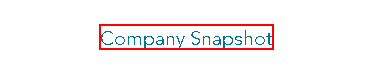
Task: Retrieving Company Number
Workflow: DnBStats

Step 1: click on the link in window '*, New Zealand | Competitors, Financials & Contacts - Dun & Bradstreet' (chrome.exe)

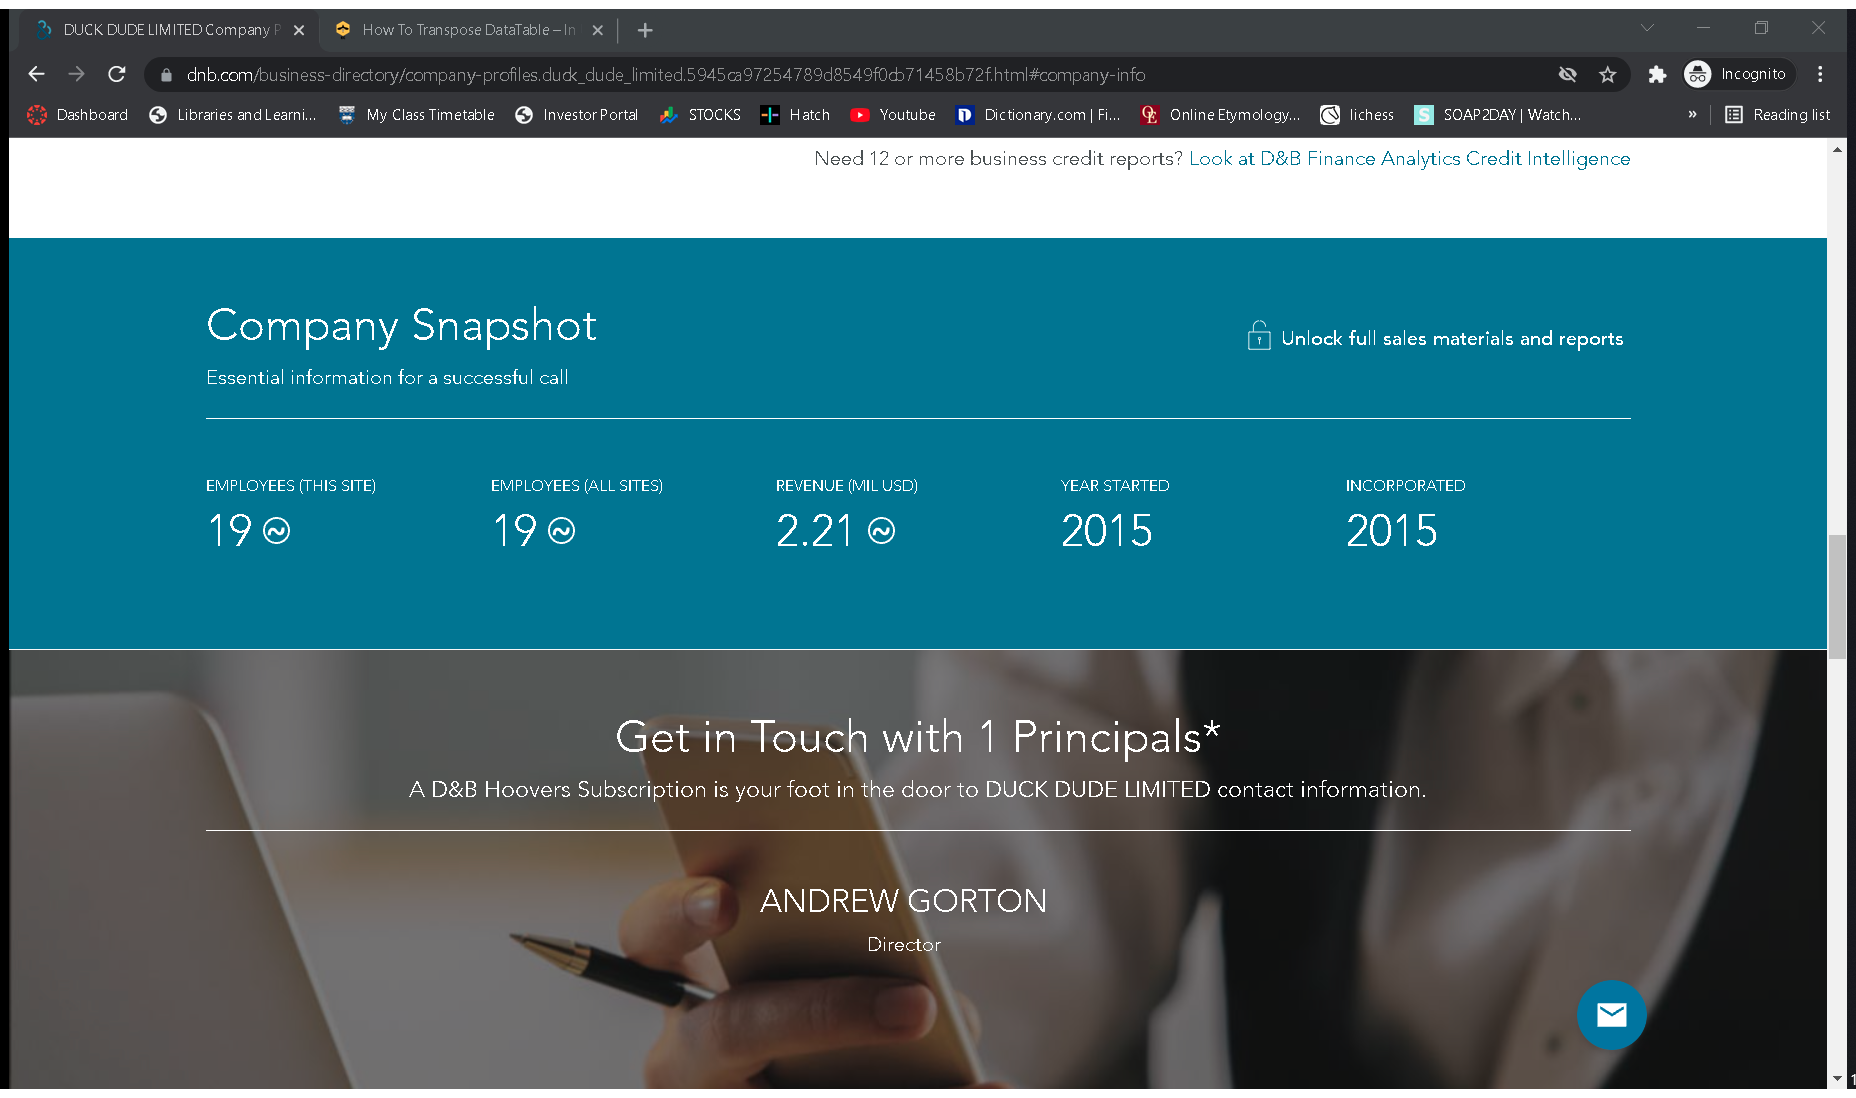
Step 2 [try]: Attach Browser in window '*, New Zealand | Competitors, Financials & Contacts - Dun & Bradstreet' (chrome.exe)

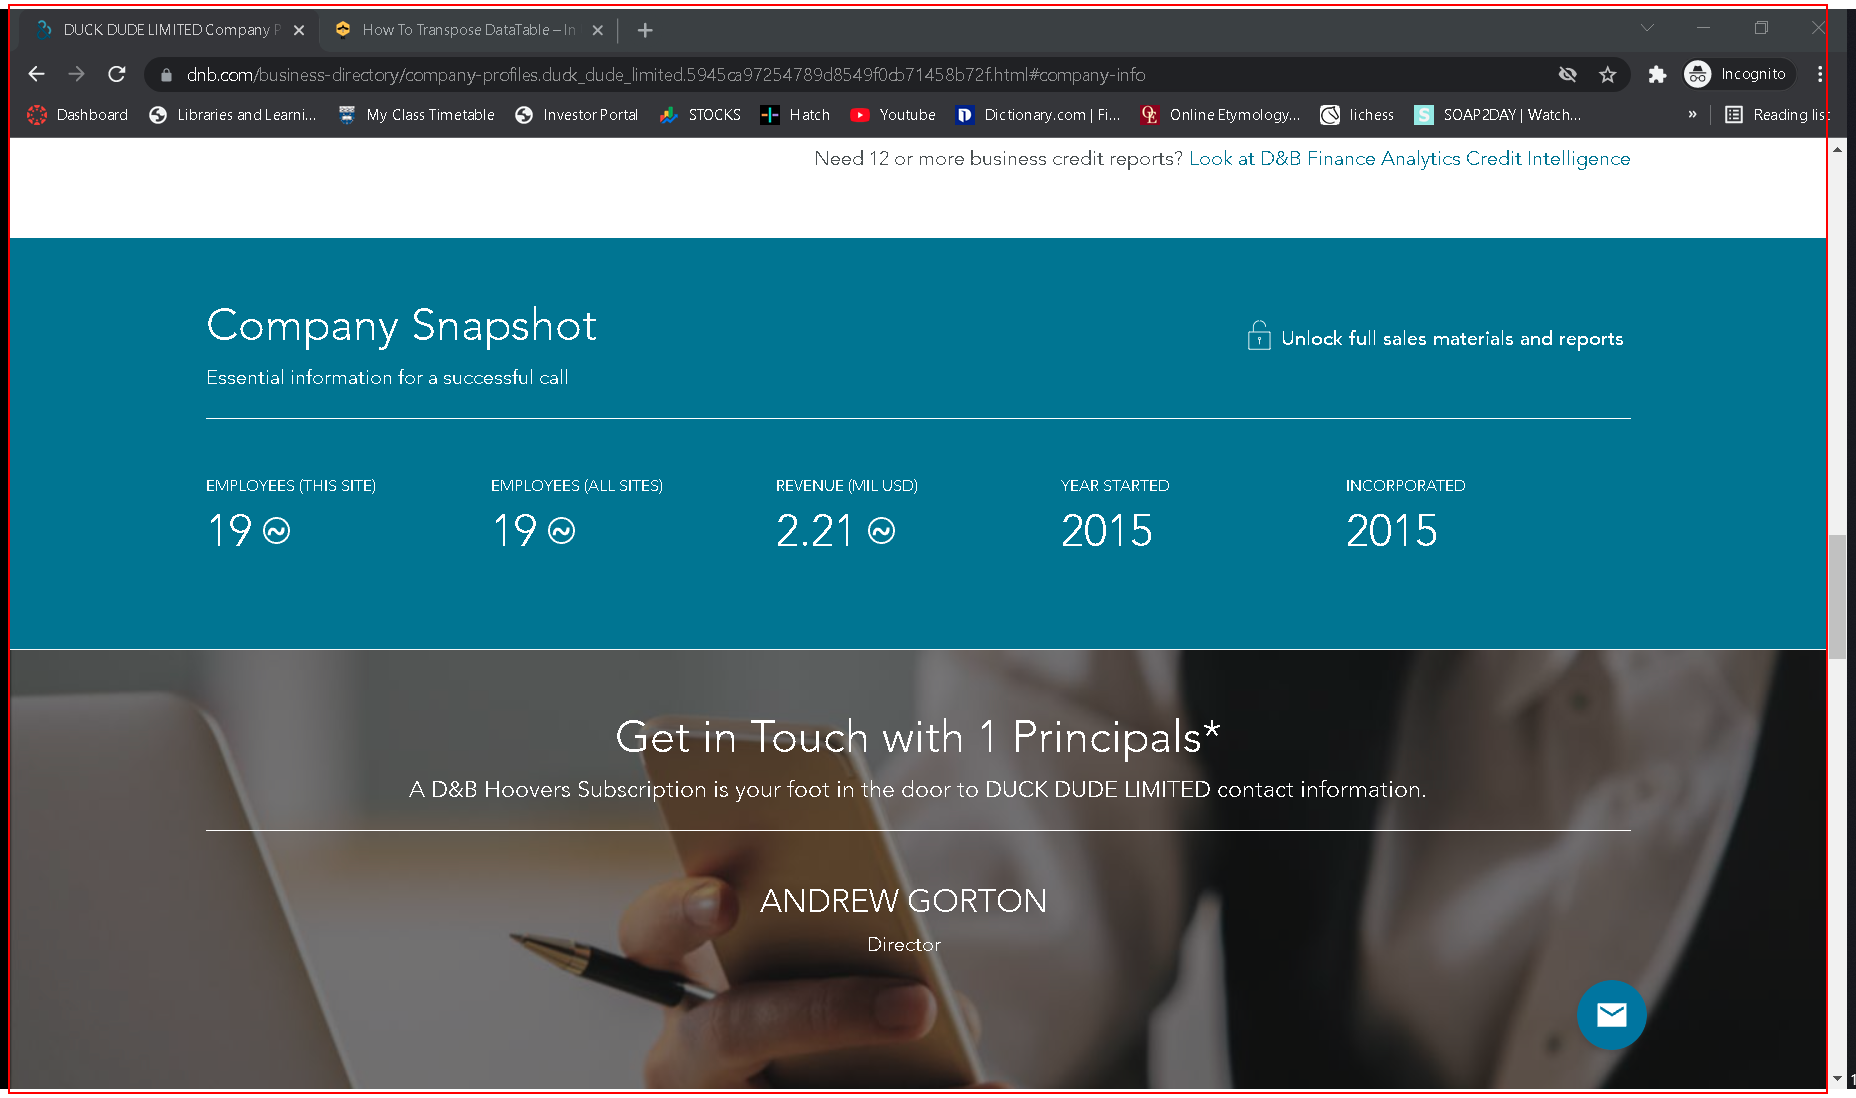
Step 3 [try]: get-text from the element